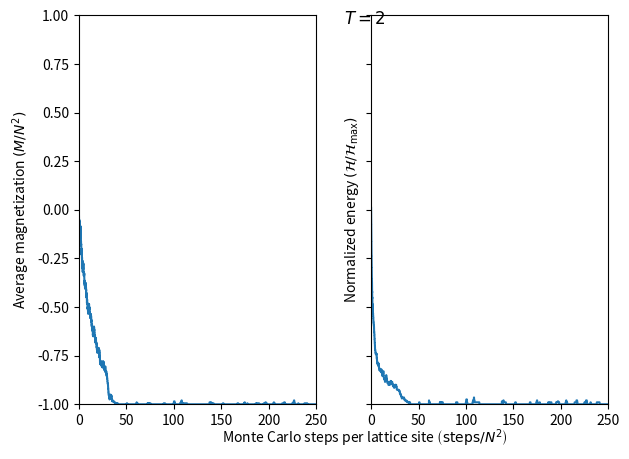
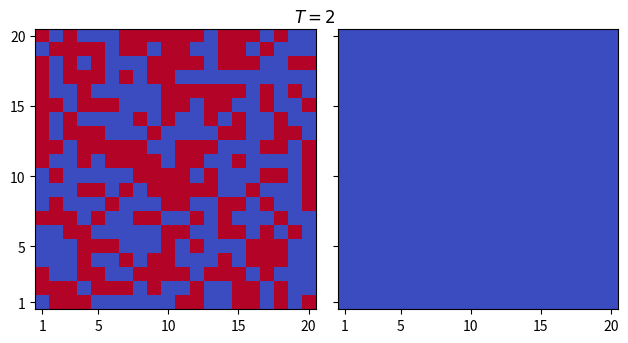
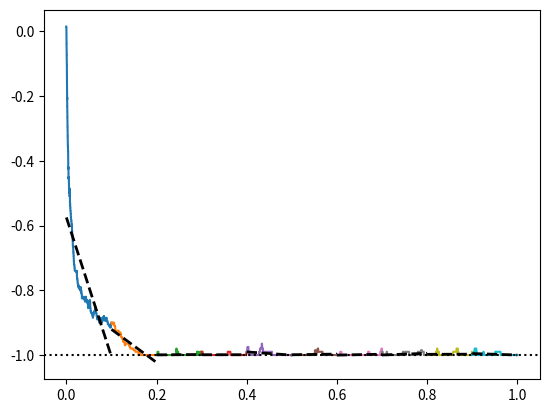

Generate these figures, in order, with matplotlib:
import numpy as np
from scipy.signal import convolve2d
import matplotlib.pyplot as plt

#%%
kernel = np.array([[0, 1, 0], 
                   [1, 0, 1], 
                   [0, 1, 0]])

rng  = np.random.default_rng(None)

N = 20
T = 2
steps = 100_000

J = 1
H = 0

beta = 1/T

init_grid = np.sign(rng.random((N, N)) - 0.5)
#init_grid = np.ones((N,N))

def Hamiltonian(grid: np.ndarray) -> float:
    Conv = convolve2d(grid, kernel, boundary='wrap', mode='same')
    coupling_term      = -J * (grid*Conv).sum()
    ext_mag_field_term = -H * grid.sum()
    return coupling_term + ext_mag_field_term

def neighbors(arr, x, y, n_row=3, n_col=3):
    ''' Given a 2D-array, returns an nxn array whose "center" element is arr[x,y]
    https://stackoverflow.com/questions/4148292/how-do-i-select-a-window-from-a-numpy-array-with-periodic-boundary-conditions'''
    arr=np.roll(np.roll(arr,shift=-x+int(n_row/2),axis=0),shift=-y+int(n_col/2),axis=1)
    return arr[:n_row,:n_col]

def moving_average(a, n=3):
    '''https://stackoverflow.com/questions/14313510/how-to-calculate-rolling-moving-average-using-python-numpy-scipy'''
    ret = np.cumsum(a, dtype=float)
    ret[n:] = ret[n:] - ret[:-n]
    return ret[n - 1:] / n

# Initialize holders
all_energies = np.zeros(steps+1)
all_avg_mags = np.zeros(steps+1)

all_energies[0] = Hamiltonian(init_grid)
all_avg_mags[0] = init_grid.mean()

last_grid = init_grid.copy()
for i in range(steps):
    # Generate single-flip grid 
    flip_row, flip_col = rng.integers(N, size = 2)
    new_grid = last_grid.copy()
    new_grid[flip_row,flip_col] *= -1

    flipped_spin     = last_grid[flip_row,flip_col]
    
    top_neighbor     = last_grid[(flip_row-1)%N, flip_col]
    left_neighbor    = last_grid[flip_row, (flip_col-1)%N]
    right_neighbor   = last_grid[flip_row, (flip_col+1)%N]
    bottom_neighbor  = last_grid[(flip_row+1)%N, flip_col]

    neighbors_sum  = top_neighbor + left_neighbor + right_neighbor + bottom_neighbor
    energy_diff    = 4*J*flipped_spin*neighbors_sum
    
    prob_ratio = np.exp(-energy_diff * beta)

    if energy_diff < 0 or np.random.random() < prob_ratio:
        all_energies[i+1] = all_energies[i] + energy_diff
        all_avg_mags[i+1] = new_grid.mean()
        last_grid = new_grid.copy()
        continue

    all_energies[i+1] = all_energies[i]
    all_avg_mags[i+1] = last_grid.mean()



#%%
fig,ax = plt.subplots(1,2, tight_layout=True, sharex=True, sharey=True)
ax[0].plot(np.arange(steps+1)/N**2, all_avg_mags)
ax[0].set_ylim(-1,1)
ax[0].set_xlim(0,steps/N**2)

ax[0].set_xticks(np.arange(steps/N**2+1, step=50))

ax[0].set_ylabel('Average magnetization $\\left(M/N^2\\right)$')
ax[1].set_ylabel('Normalized energy $\\left(\\mathcal{H}/\\mathcal{H}_\\mathrm{max} \\right)$')
fig.text(ax[0].get_position().xmax + fig.subplotpars.wspace/2, 0, 'Monte Carlo steps per lattice site $\\left(\\mathrm{steps}/N^2 \\right)$', ha='center')

max_energy = (4*J + H)*N**2

ax[1].plot(np.arange(steps+1)/N**2, all_energies/max_energy)
fig.suptitle(f"$T={T}$", y=0.9, x=ax[0].get_position().xmax + fig.subplotpars.wspace/2, ha='center')

fig,ax = plt.subplots(1,2, tight_layout=True, sharex=True, sharey=True)
ax[0].imshow(init_grid, cmap='coolwarm', extent=[1-0.5, N+0.5, 1-0.5, N+0.5])
ax[1].imshow(last_grid, cmap='coolwarm', extent=[1-0.5, N+0.5, 1-0.5, N+0.5])

fig.suptitle(f"$T={T}$", y=0.8)

ax[0].set_xticks([1]+list(np.arange(5,N+5, 5)))
ax[0].set_yticks([1]+list(np.arange(5,N+5, 5)))

ax[0].grid(False)
ax[1].grid(False)

plt.figure()
split = np.split(all_energies/max_energy, np.arange(steps, step=10_000)[1:])
lines = np.zeros((len(split),2))
for i in range(len(split)):
    section = split[i]
    x_range = np.linspace(i,i+1,len(section))/len(split)
    plt.plot(x_range, section)

    line = np.polyfit(x_range, section, deg=1)
    lines[i] = line
    plt.plot(x_range, line[0]*x_range + line[1], lw=2, c='k', ls='--')

plt.axhline(y=-1, c='k', ls=':')
plt.show()
# %%
